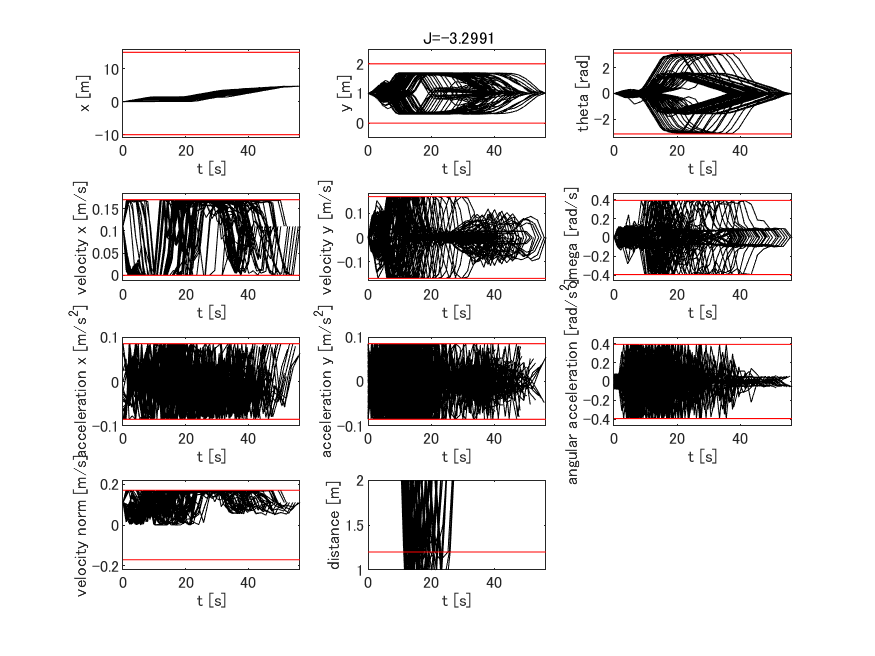

The data file committed next to this chart (first rows):
-10, 15, 0, 2, -3.14159265358979, 3.14159265358979, 0, 0.17, -0.17, 0.17, 0.17, -0.392699081698724, 0.392699081698724, -0.085, 0.085, -0.085, 0.085, -0.392699081698724, 0.392699081698724, 4.72394366197183, 1, 0, 0.11, 0
-10, 15, 0, 2, -3.142, 3.142, 0, 0.17, -0.17, 0.17, 0.17, -0.3927, 0.3927, -0.085, 0.085, -0.085, 0.085, -0.3927, 0.3927, 4.571, 1, 0, 0.11, 0
-10, 15, 0, 2, -3.142, 3.142, 0, 0.17, -0.17, 0.17, 0.17, -0.3927, 0.3927, -0.085, 0.085, -0.085, 0.085, -0.3927, 0.3927, 4.437, 1, 0, 0.11, 0
-10, 15, 0, 2, -3.142, 3.142, 0, 0.17, -0.17, 0.17, 0.17, -0.3927, 0.3927, -0.085, 0.085, -0.085, 0.085, -0.3927, 0.3927, 4.319, 1, 0, 0.11, 0
-10, 15, 0, 2, -3.142, 3.142, 0, 0.17, -0.17, 0.17, 0.17, -0.3927, 0.3927, -0.085, 0.085, -0.085, 0.085, -0.3927, 0.3927, 4.213, 1, 0, 0.11, 0
-10, 15, 0, 2, -3.142, 3.142, 0, 0.17, -0.17, 0.17, 0.17, -0.3927, 0.3927, -0.085, 0.085, -0.085, 0.085, -0.3927, 0.3927, 4.119, 1, 0, 0.11, 0
-10, 15, 0, 2, -3.142, 3.142, 0, 0.17, -0.17, 0.17, 0.17, -0.3927, 0.3927, -0.085, 0.085, -0.085, 0.085, -0.3927, 0.3927, 4.034, 1, 0, 0.11, 0
-10, 15, 0, 2, -3.142, 3.142, 0, 0.17, -0.17, 0.17, 0.17, -0.3927, 0.3927, -0.085, 0.085, -0.085, 0.085, -0.3927, 0.3927, 3.957, 1, 0, 0.11, 0
-10, 15, 0, 2, -3.142, 3.142, 0, 0.17, -0.17, 0.17, 0.17, -0.3927, 0.3927, -0.085, 0.085, -0.085, 0.085, -0.3927, 0.3927, 3.886, 1, 0, 0.11, 0
-10, 15, 0, 2, -3.142, 3.142, 0, 0.17, -0.17, 0.17, 0.17, -0.3927, 0.3927, -0.085, 0.085, -0.085, 0.085, -0.3927, 0.3927, 3.822, 1, 0, 0.11, 0
-10, 15, 0, 2, -3.142, 3.142, 0, 0.17, -0.17, 0.17, 0.17, -0.3927, 0.3927, -0.085, 0.085, -0.085, 0.085, -0.3927, 0.3927, 3.764, 1, 0, 0.11, 0
-10, 15, 0, 2, -3.142, 3.142, 0, 0.17, -0.17, 0.17, 0.17, -0.3927, 0.3927, -0.085, 0.085, -0.085, 0.085, -0.3927, 0.3927, 3.71, 1, 0, 0.11, 0
-10, 15, 0, 2, -3.142, 3.142, 0, 0.17, -0.17, 0.17, 0.17, -0.3927, 0.3927, -0.085, 0.085, -0.085, 0.085, -0.3927, 0.3927, 3.66, 1, 0, 0.11, 0
-10, 15, 0, 2, -3.142, 3.142, 0, 0.17, -0.17, 0.17, 0.17, -0.3927, 0.3927, -0.085, 0.085, -0.085, 0.085, -0.3927, 0.3927, 4.724, 1, 0, 0.11, 0
-10, 15, 0, 2, -3.142, 3.142, 0, 0.17, -0.17, 0.17, 0.17, -0.3927, 0.3927, -0.085, 0.085, -0.085, 0.085, -0.3927, 0.3927, 4.571, 1, 0, 0.11, 0
-10, 15, 0, 2, -3.142, 3.142, 0, 0.17, -0.17, 0.17, 0.17, -0.3927, 0.3927, -0.085, 0.085, -0.085, 0.085, -0.3927, 0.3927, 4.437, 1, 0, 0.11, 0
-10, 15, 0, 2, -3.142, 3.142, 0, 0.17, -0.17, 0.17, 0.17, -0.3927, 0.3927, -0.085, 0.085, -0.085, 0.085, -0.3927, 0.3927, 4.319, 1, 0, 0.11, 0
-10, 15, 0, 2, -3.142, 3.142, 0, 0.17, -0.17, 0.17, 0.17, -0.3927, 0.3927, -0.085, 0.085, -0.085, 0.085, -0.3927, 0.3927, 4.213, 1, 0, 0.11, 0
-10, 15, 0, 2, -3.142, 3.142, 0, 0.17, -0.17, 0.17, 0.17, -0.3927, 0.3927, -0.085, 0.085, -0.085, 0.085, -0.3927, 0.3927, 4.119, 1, 0, 0.11, 0
-10, 15, 0, 2, -3.142, 3.142, 0, 0.17, -0.17, 0.17, 0.17, -0.3927, 0.3927, -0.085, 0.085, -0.085, 0.085, -0.3927, 0.3927, 4.034, 1, 0, 0.11, 0
-10, 15, 0, 2, -3.142, 3.142, 0, 0.17, -0.17, 0.17, 0.17, -0.3927, 0.3927, -0.085, 0.085, -0.085, 0.085, -0.3927, 0.3927, 3.957, 1, 0, 0.11, 0
-10, 15, 0, 2, -3.142, 3.142, 0, 0.17, -0.17, 0.17, 0.17, -0.3927, 0.3927, -0.085, 0.085, -0.085, 0.085, -0.3927, 0.3927, 3.886, 1, 0, 0.11, 0
-10, 15, 0, 2, -3.142, 3.142, 0, 0.17, -0.17, 0.17, 0.17, -0.3927, 0.3927, -0.085, 0.085, -0.085, 0.085, -0.3927, 0.3927, 3.822, 1, 0, 0.11, 0
-10, 15, 0, 2, -3.142, 3.142, 0, 0.17, -0.17, 0.17, 0.17, -0.3927, 0.3927, -0.085, 0.085, -0.085, 0.085, -0.3927, 0.3927, 3.764, 1, 0, 0.11, 0
-10, 15, 0, 2, -3.142, 3.142, 0, 0.17, -0.17, 0.17, 0.17, -0.3927, 0.3927, -0.085, 0.085, -0.085, 0.085, -0.3927, 0.3927, 3.71, 1, 0, 0.11, 0
-10, 15, 0, 2, -3.142, 3.142, 0, 0.17, -0.17, 0.17, 0.17, -0.3927, 0.3927, -0.085, 0.085, -0.085, 0.085, -0.3927, 0.3927, 3.66, 1, 0, 0.11, 0
-10, 15, 0, 2, -3.142, 3.142, 0, 0.17, -0.17, 0.17, 0.17, -0.3927, 0.3927, -0.085, 0.085, -0.085, 0.085, -0.3927, 0.3927, 4.724, 1, 0, 0.11, 0
-10, 15, 0, 2, -3.142, 3.142, 0, 0.17, -0.17, 0.17, 0.17, -0.3927, 0.3927, -0.085, 0.085, -0.085, 0.085, -0.3927, 0.3927, 4.571, 1, 0, 0.11, 0
-10, 15, 0, 2, -3.142, 3.142, 0, 0.17, -0.17, 0.17, 0.17, -0.3927, 0.3927, -0.085, 0.085, -0.085, 0.085, -0.3927, 0.3927, 4.437, 1, 0, 0.11, 0
-10, 15, 0, 2, -3.142, 3.142, 0, 0.17, -0.17, 0.17, 0.17, -0.3927, 0.3927, -0.085, 0.085, -0.085, 0.085, -0.3927, 0.3927, 4.319, 1, 0, 0.11, 0
-10, 15, 0, 2, -3.142, 3.142, 0, 0.17, -0.17, 0.17, 0.17, -0.3927, 0.3927, -0.085, 0.085, -0.085, 0.085, -0.3927, 0.3927, 4.213, 1, 0, 0.11, 0
-10, 15, 0, 2, -3.142, 3.142, 0, 0.17, -0.17, 0.17, 0.17, -0.3927, 0.3927, -0.085, 0.085, -0.085, 0.085, -0.3927, 0.3927, 4.119, 1, 0, 0.11, 0
-10, 15, 0, 2, -3.142, 3.142, 0, 0.17, -0.17, 0.17, 0.17, -0.3927, 0.3927, -0.085, 0.085, -0.085, 0.085, -0.3927, 0.3927, 4.034, 1, 0, 0.11, 0
-10, 15, 0, 2, -3.142, 3.142, 0, 0.17, -0.17, 0.17, 0.17, -0.3927, 0.3927, -0.085, 0.085, -0.085, 0.085, -0.3927, 0.3927, 3.957, 1, 0, 0.11, 0
-10, 15, 0, 2, -3.142, 3.142, 0, 0.17, -0.17, 0.17, 0.17, -0.3927, 0.3927, -0.085, 0.085, -0.085, 0.085, -0.3927, 0.3927, 3.886, 1, 0, 0.11, 0
-10, 15, 0, 2, -3.142, 3.142, 0, 0.17, -0.17, 0.17, 0.17, -0.3927, 0.3927, -0.085, 0.085, -0.085, 0.085, -0.3927, 0.3927, 3.822, 1, 0, 0.11, 0
-10, 15, 0, 2, -3.142, 3.142, 0, 0.17, -0.17, 0.17, 0.17, -0.3927, 0.3927, -0.085, 0.085, -0.085, 0.085, -0.3927, 0.3927, 3.764, 1, 0, 0.11, 0
-10, 15, 0, 2, -3.142, 3.142, 0, 0.17, -0.17, 0.17, 0.17, -0.3927, 0.3927, -0.085, 0.085, -0.085, 0.085, -0.3927, 0.3927, 3.71, 1, 0, 0.11, 0
-10, 15, 0, 2, -3.142, 3.142, 0, 0.17, -0.17, 0.17, 0.17, -0.3927, 0.3927, -0.085, 0.085, -0.085, 0.085, -0.3927, 0.3927, 3.66, 1, 0, 0.11, 0
-10, 15, 0, 2, -3.142, 3.142, 0, 0.17, -0.17, 0.17, 0.17, -0.3927, 0.3927, -0.085, 0.085, -0.085, 0.085, -0.3927, 0.3927, 4.724, 1, 0, 0.11, 0
-10, 15, 0, 2, -3.142, 3.142, 0, 0.17, -0.17, 0.17, 0.17, -0.3927, 0.3927, -0.085, 0.085, -0.085, 0.085, -0.3927, 0.3927, 4.571, 1, 0, 0.11, 0
-10, 15, 0, 2, -3.142, 3.142, 0, 0.17, -0.17, 0.17, 0.17, -0.3927, 0.3927, -0.085, 0.085, -0.085, 0.085, -0.3927, 0.3927, 4.437, 1, 0, 0.11, 0
-10, 15, 0, 2, -3.142, 3.142, 0, 0.17, -0.17, 0.17, 0.17, -0.3927, 0.3927, -0.085, 0.085, -0.085, 0.085, -0.3927, 0.3927, 4.319, 1, 0, 0.11, 0
-10, 15, 0, 2, -3.142, 3.142, 0, 0.17, -0.17, 0.17, 0.17, -0.3927, 0.3927, -0.085, 0.085, -0.085, 0.085, -0.3927, 0.3927, 4.213, 1, 0, 0.11, 0
-10, 15, 0, 2, -3.142, 3.142, 0, 0.17, -0.17, 0.17, 0.17, -0.3927, 0.3927, -0.085, 0.085, -0.085, 0.085, -0.3927, 0.3927, 4.119, 1, 0, 0.11, 0
-10, 15, 0, 2, -3.142, 3.142, 0, 0.17, -0.17, 0.17, 0.17, -0.3927, 0.3927, -0.085, 0.085, -0.085, 0.085, -0.3927, 0.3927, 4.034, 1, 0, 0.11, 0
-10, 15, 0, 2, -3.142, 3.142, 0, 0.17, -0.17, 0.17, 0.17, -0.3927, 0.3927, -0.085, 0.085, -0.085, 0.085, -0.3927, 0.3927, 3.957, 1, 0, 0.11, 0
-10, 15, 0, 2, -3.142, 3.142, 0, 0.17, -0.17, 0.17, 0.17, -0.3927, 0.3927, -0.085, 0.085, -0.085, 0.085, -0.3927, 0.3927, 3.886, 1, 0, 0.11, 0
-10, 15, 0, 2, -3.142, 3.142, 0, 0.17, -0.17, 0.17, 0.17, -0.3927, 0.3927, -0.085, 0.085, -0.085, 0.085, -0.3927, 0.3927, 3.822, 1, 0, 0.11, 0
-10, 15, 0, 2, -3.142, 3.142, 0, 0.17, -0.17, 0.17, 0.17, -0.3927, 0.3927, -0.085, 0.085, -0.085, 0.085, -0.3927, 0.3927, 3.764, 1, 0, 0.11, 0
-10, 15, 0, 2, -3.142, 3.142, 0, 0.17, -0.17, 0.17, 0.17, -0.3927, 0.3927, -0.085, 0.085, -0.085, 0.085, -0.3927, 0.3927, 3.71, 1, 0, 0.11, 0
-10, 15, 0, 2, -3.142, 3.142, 0, 0.17, -0.17, 0.17, 0.17, -0.3927, 0.3927, -0.085, 0.085, -0.085, 0.085, -0.3927, 0.3927, 3.66, 1, 0, 0.11, 0
-10, 15, 0, 2, -3.142, 3.142, 0, 0.17, -0.17, 0.17, 0.17, -0.3927, 0.3927, -0.085, 0.085, -0.085, 0.085, -0.3927, 0.3927, 4.724, 1, 0, 0.11, 0
-10, 15, 0, 2, -3.142, 3.142, 0, 0.17, -0.17, 0.17, 0.17, -0.3927, 0.3927, -0.085, 0.085, -0.085, 0.085, -0.3927, 0.3927, 4.571, 1, 0, 0.11, 0
-10, 15, 0, 2, -3.142, 3.142, 0, 0.17, -0.17, 0.17, 0.17, -0.3927, 0.3927, -0.085, 0.085, -0.085, 0.085, -0.3927, 0.3927, 4.437, 1, 0, 0.11, 0
-10, 15, 0, 2, -3.142, 3.142, 0, 0.17, -0.17, 0.17, 0.17, -0.3927, 0.3927, -0.085, 0.085, -0.085, 0.085, -0.3927, 0.3927, 4.319, 1, 0, 0.11, 0
-10, 15, 0, 2, -3.142, 3.142, 0, 0.17, -0.17, 0.17, 0.17, -0.3927, 0.3927, -0.085, 0.085, -0.085, 0.085, -0.3927, 0.3927, 4.213, 1, 0, 0.11, 0
-10, 15, 0, 2, -3.142, 3.142, 0, 0.17, -0.17, 0.17, 0.17, -0.3927, 0.3927, -0.085, 0.085, -0.085, 0.085, -0.3927, 0.3927, 4.119, 1, 0, 0.11, 0
-10, 15, 0, 2, -3.142, 3.142, 0, 0.17, -0.17, 0.17, 0.17, -0.3927, 0.3927, -0.085, 0.085, -0.085, 0.085, -0.3927, 0.3927, 4.034, 1, 0, 0.11, 0
-10, 15, 0, 2, -3.142, 3.142, 0, 0.17, -0.17, 0.17, 0.17, -0.3927, 0.3927, -0.085, 0.085, -0.085, 0.085, -0.3927, 0.3927, 3.957, 1, 0, 0.11, 0
-10, 15, 0, 2, -3.142, 3.142, 0, 0.17, -0.17, 0.17, 0.17, -0.3927, 0.3927, -0.085, 0.085, -0.085, 0.085, -0.3927, 0.3927, 3.886, 1, 0, 0.11, 0
... 30 more rows
